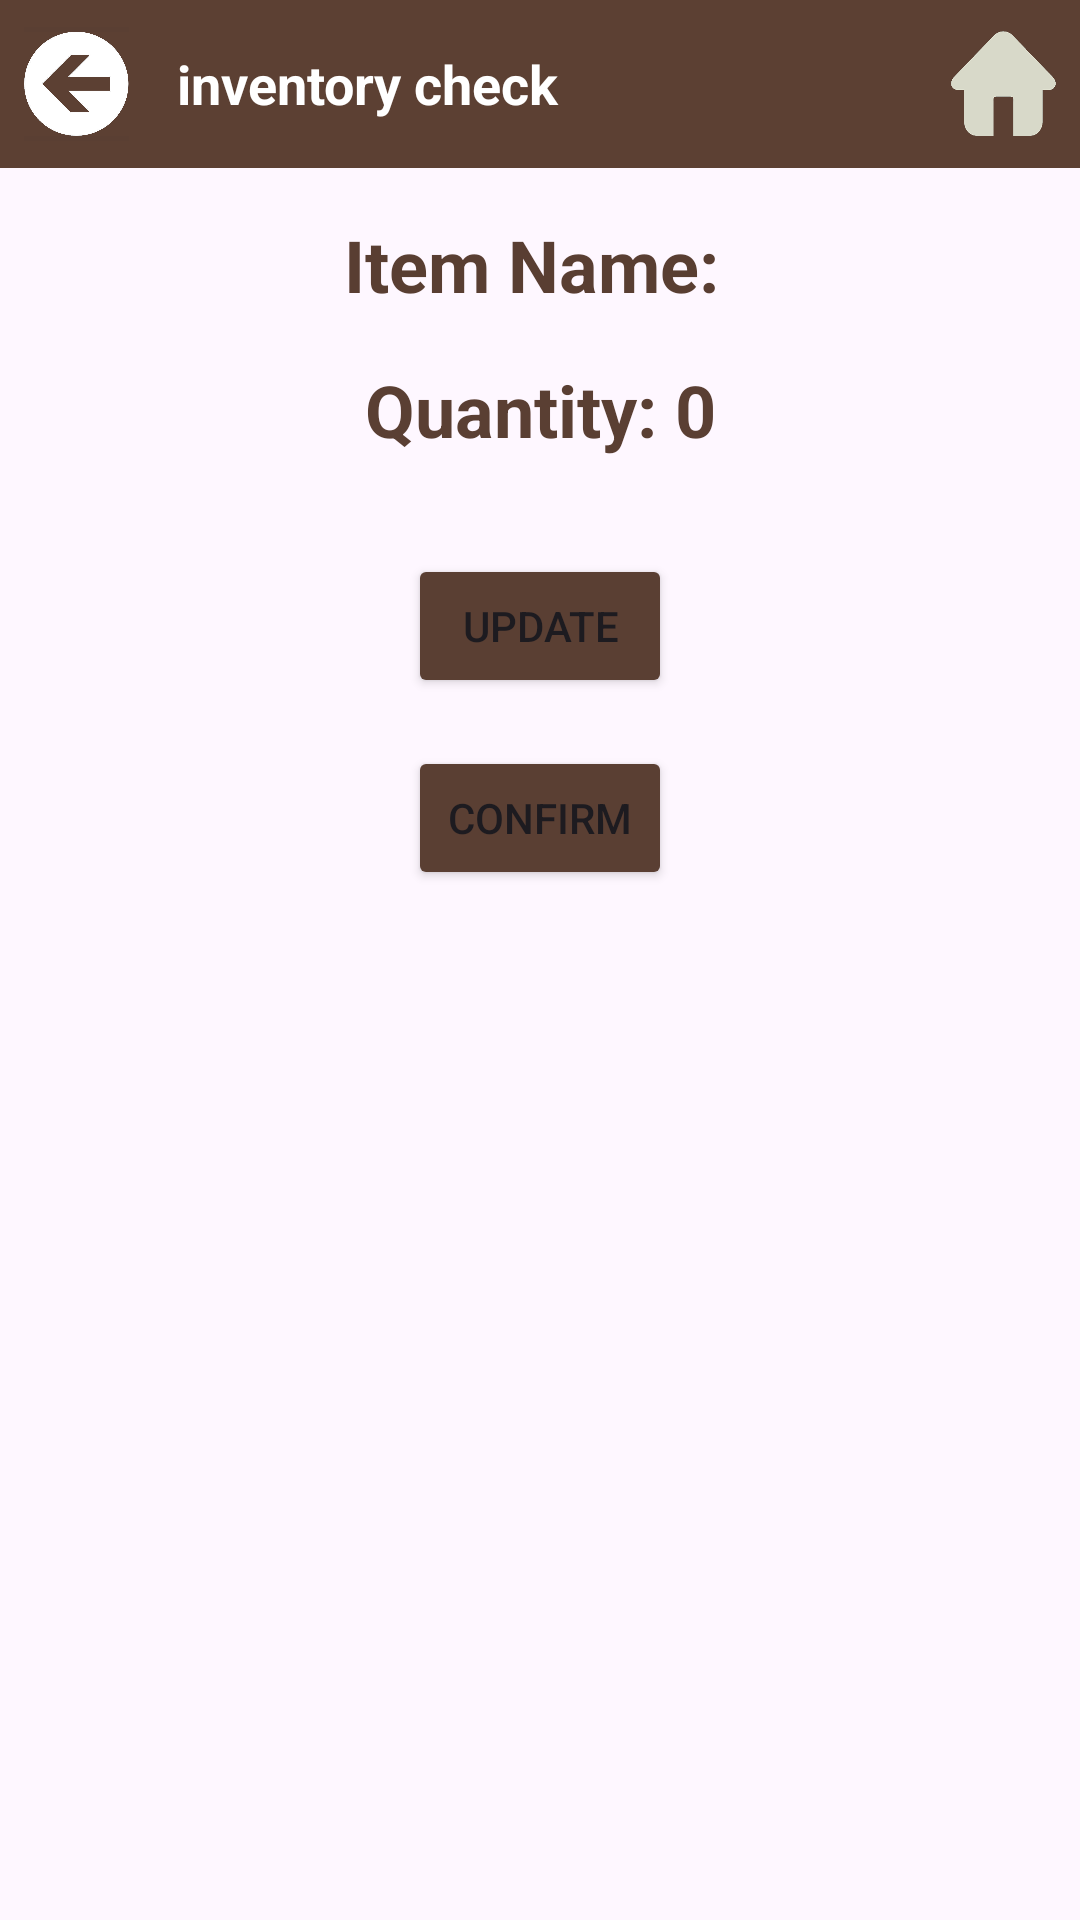

Layout XML and referenced resources for this Android screen:
<!-- AndroidManifest.xml: application theme Theme.OrchardManagementSystem -->
<!-- res/layout/activity_inventory_seed.xml -->
<?xml version="1.0" encoding="utf-8"?>
<androidx.constraintlayout.widget.ConstraintLayout xmlns:android="http://schemas.android.com/apk/res/android"
    xmlns:app="http://schemas.android.com/apk/res-auto"
    xmlns:tools="http://schemas.android.com/tools"
    android:layout_width="match_parent"
    android:background="@drawable/background"
    android:layout_height="match_parent"
    tools:context=".inventory_seed">

    

    <LinearLayout
        android:id="@+id/topBar"
        android:layout_width="match_parent"
        android:layout_height="56dp"
        android:orientation="horizontal"
        android:background="#5C4033"
        android:gravity="center_vertical"
        app:layout_constraintTop_toTopOf="parent">

        <ImageButton
            android:id="@+id/backButton"
            android:layout_width="35dp"
            android:layout_height="38dp"
            android:layout_marginStart="8dp"
            android:background="#5A3F33"
            android:contentDescription="Back"
            android:scaleType="fitCenter"
            android:src="@drawable/icon_back" />

        <TextView
            android:id="@+id/topBarTitle"
            android:layout_width="wrap_content"
            android:layout_height="wrap_content"
            android:layout_marginStart="16dp"
            android:text="inventory check"
            android:textSize="18sp"
            android:textColor="#FFFFFF"
            android:textStyle="bold" />

        <TextView
            android:id="@+id/topBarTitle1"
            android:layout_width="0dp"
            android:layout_height="wrap_content"
            android:layout_marginStart="16dp"
            android:layout_weight="1"
            android:textSize="18sp"/>

        <ImageButton
            android:id="@+id/menuButton"
            android:layout_width="35dp"
            android:layout_height="35dp"
            android:layout_marginEnd="8dp"
            android:background="?android:attr/selectableItemBackground"
            android:contentDescription="Menu"
            android:src="@drawable/icon_home"
            android:scaleType="fitCenter" />
    </LinearLayout>

    
    <TextView
        android:id="@+id/itemName"
        android:layout_width="wrap_content"
        android:layout_height="wrap_content"
        android:layout_marginTop="16dp"
        android:text="Item Name: "
        android:textColor="#593E32"
        android:textSize="24sp"
        android:textStyle="bold"
        app:layout_constraintEnd_toEndOf="parent"
        app:layout_constraintStart_toStartOf="parent"
        app:layout_constraintTop_toBottomOf="@id/topBar" />

    
    <TextView
        android:id="@+id/quantity"
        android:layout_width="wrap_content"
        android:layout_height="wrap_content"
        android:layout_marginTop="16dp"
        android:text="Quantity: 0"
        android:textColor="#5A3F33"
        android:textSize="24sp"
        android:textStyle="bold"
        app:layout_constraintEnd_toEndOf="parent"
        app:layout_constraintStart_toStartOf="parent"
        app:layout_constraintTop_toBottomOf="@id/itemName" />

    
    <Button
        android:id="@+id/updateButton"
        android:layout_width="wrap_content"
        android:layout_height="wrap_content"
        android:layout_marginTop="32dp"
        android:backgroundTint="#5A3F33"
        android:text="Update"
        app:layout_constraintTop_toBottomOf="@id/quantity"
        app:layout_constraintStart_toStartOf="parent"
        app:layout_constraintEnd_toEndOf="parent" />

    
    <Button
        android:id="@+id/confirmButton"
        android:layout_width="wrap_content"
        android:layout_height="wrap_content"
        android:layout_marginTop="16dp"
        android:backgroundTint="#5A3F33"
        android:text="Confirm"
        app:layout_constraintTop_toBottomOf="@id/updateButton"
        app:layout_constraintStart_toStartOf="parent"
        app:layout_constraintEnd_toEndOf="parent" />

</androidx.constraintlayout.widget.ConstraintLayout>
<!-- resources referenced by this layout -->
<resources>
  <!-- drawable icon_back: png bitmap (drawable, 22015 bytes) -->
  <!-- drawable icon_home: png bitmap (drawable, 10238 bytes) -->
  <style name="Theme.OrchardManagementSystem" parent="Base.Theme.OrchardManagementSystem" />
  <style name="Base.Theme.OrchardManagementSystem" parent="Theme.Material3.DayNight.NoActionBar">
          
          
      </style>
</resources>
